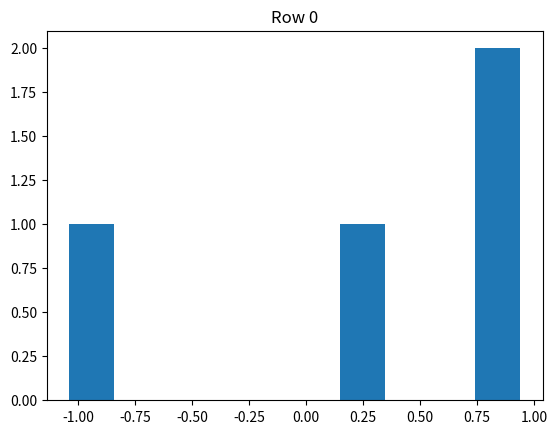
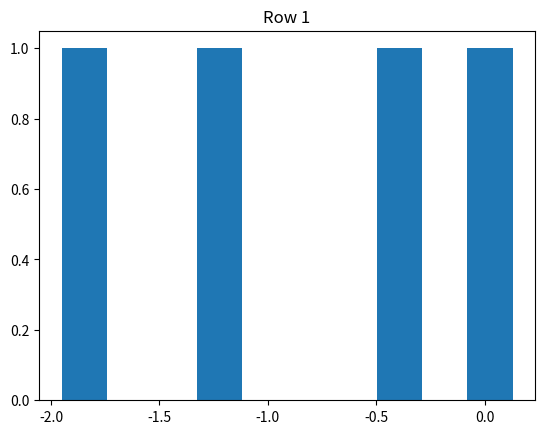
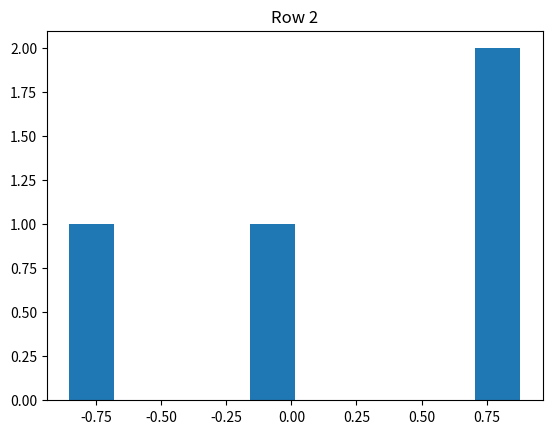
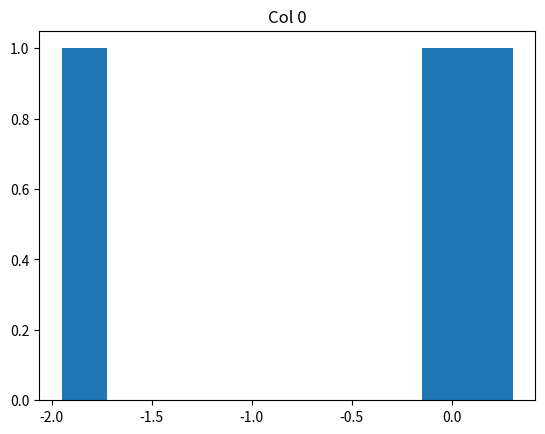
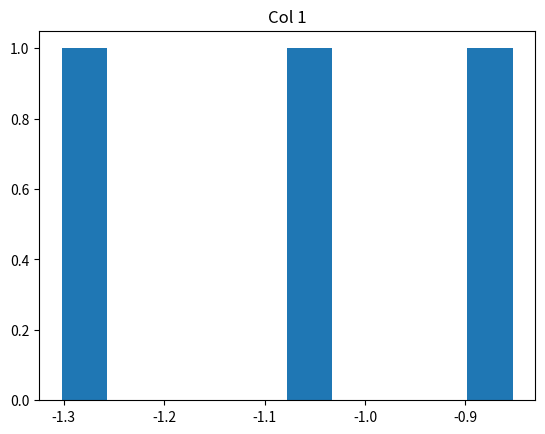
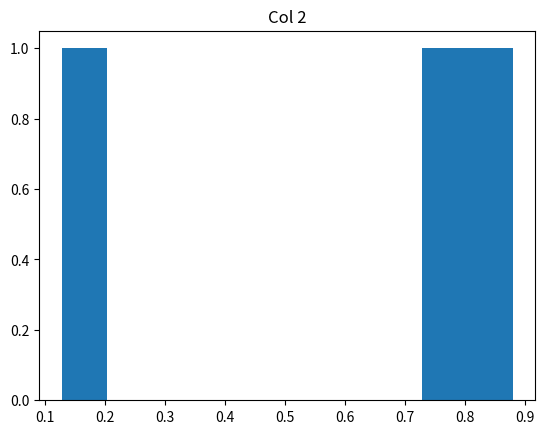
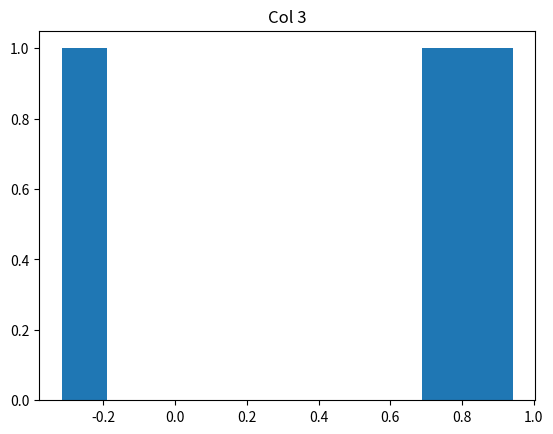

Write the Python code that produced these figures, in order.
# Задача 4
# Напишите функцию, которая заполняет матрицу с размерами (m,n) случайными числами, распределенными по нормальному закону.
# Затем считает мат. ожидание и дисперсию для каждого из столбцов и строк, а также строит для каждой строки и столбца гистограмму значений (использовать функцию hist из модуля matplotlib.plot).

import numpy as np
import matplotlib.pyplot as plt

def analyze_matrix(m, n, seed=None):
    rng = np.random.default_rng(seed)
    mat = rng.normal(size=(m, n))

    print("Мат. ожидание по строкам:", mat.mean(axis=1))
    print("Дисперсия по строкам:", mat.var(axis=1))
    print("Мат. ожидание по столбцам:", mat.mean(axis=0))
    print("Дисперсия по столбцам:", mat.var(axis=0))

    for i in range(m):
        plt.figure();
        plt.hist(mat[i]);
        plt.title(f'Row {i}');
        plt.show()
    for j in range(n):
        plt.figure();
        plt.hist(mat[:, j]);
        plt.title(f'Col {j}');
        plt.show()

    return mat

# Результаты
analyze_matrix(3, 4, seed=42)
